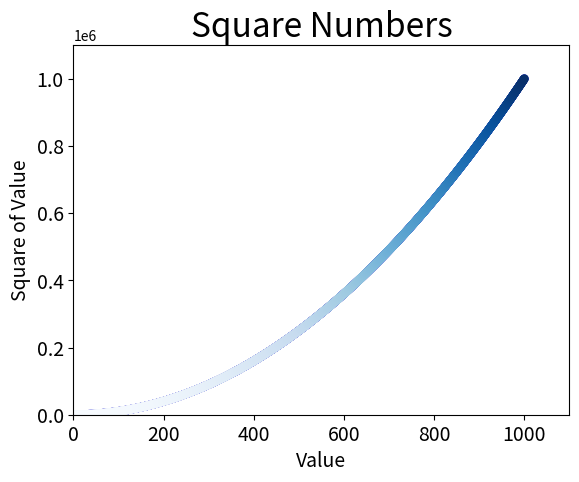

The script that saved this image:
import matplotlib.pyplot as plt


# x_values = [1, 2, 3, 4, 5]

# y_values = [1, 4, 9, 16, 25]


x_values = list(range(1, 1001))

y_values = [x**2 for x in x_values]



# plt.scatter(x_values, y_values,c='red',edgecolor='none', s=20)


plt.scatter(x_values, y_values, c=(0, 0, 0.8), edgecolor='none', s=40)


plt.scatter(x_values, y_values, c=y_values, cmap=plt.cm.Blues,edgecolor='none', s=40)



plt.title("Square Numbers", fontsize=24)

plt.xlabel("Value", fontsize=14)

plt.ylabel("Square of Value", fontsize=14)


plt.tick_params(axis='both', which='major', labelsize=14)


plt.axis([0, 1100, 0, 1100000])


plt.savefig('squares_plot.png', bbox_inches='tight')

plt.show()
